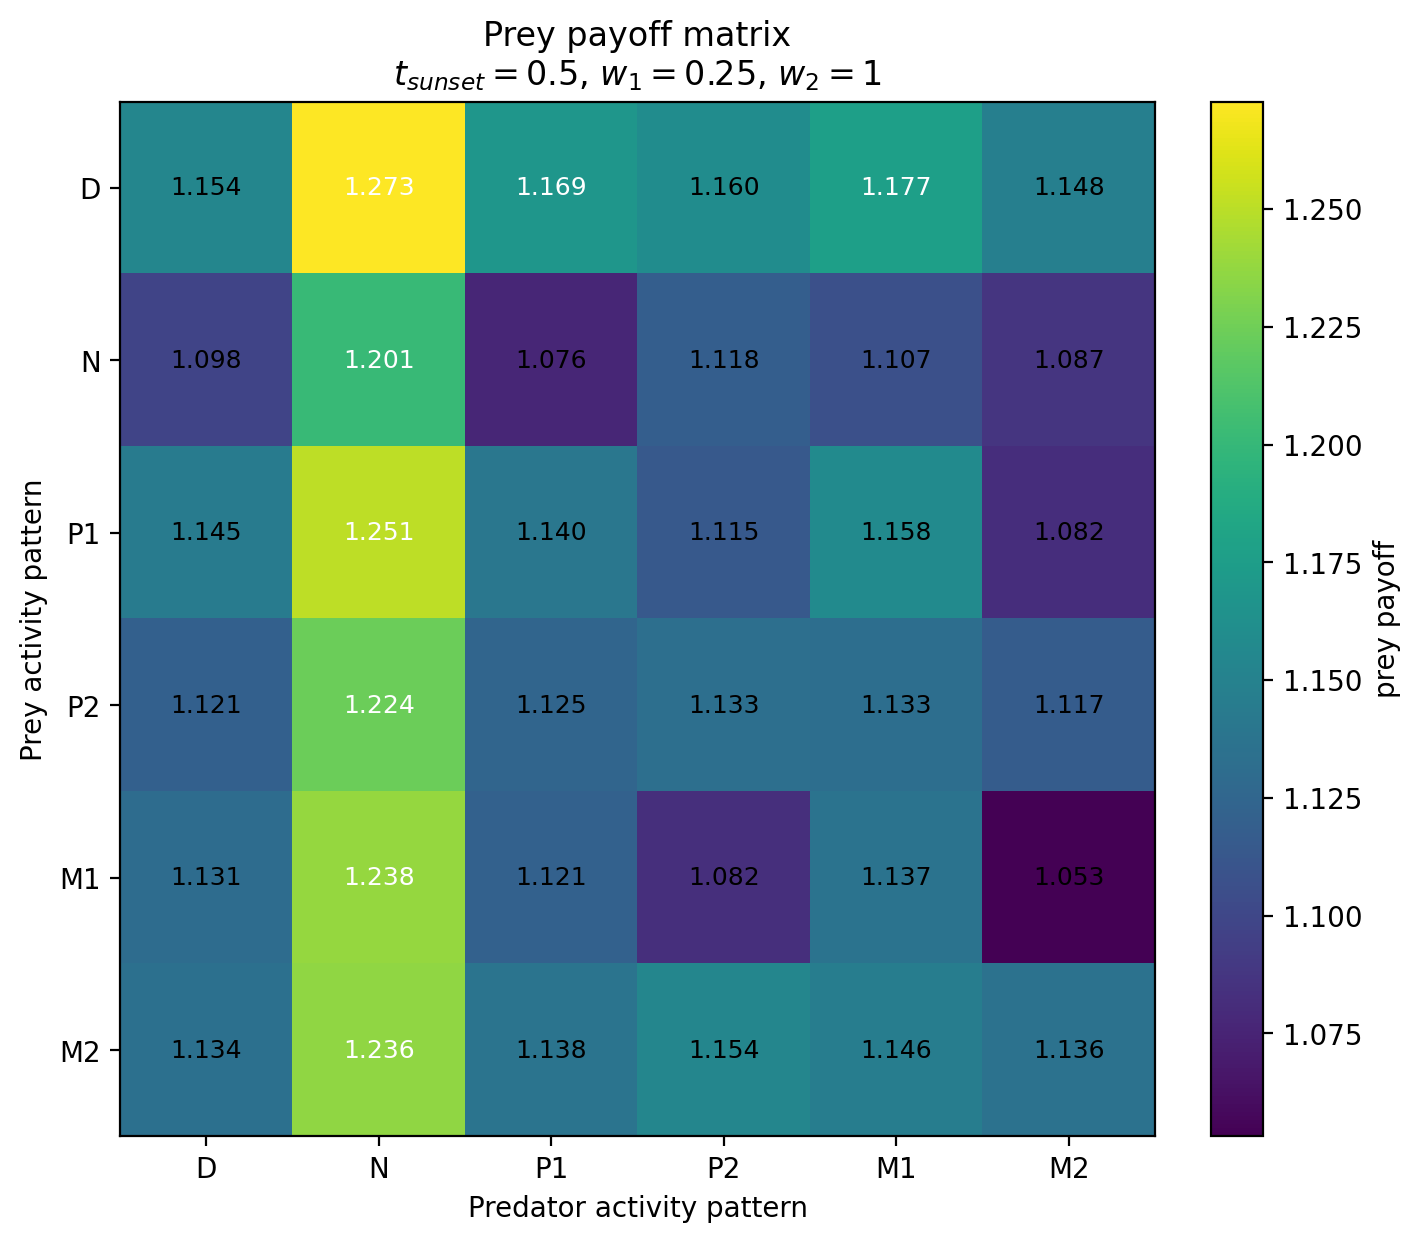

The data file committed next to this chart (first rows):
Prey / Predator, D, N, P1, P2, M1, M2
D, 1.154, 1.273, 1.169, 1.16, 1.177, 1.148
N, 1.098, 1.201, 1.076, 1.118, 1.107, 1.087
P1, 1.145, 1.251, 1.14, 1.115, 1.158, 1.082
P2, 1.121, 1.224, 1.125, 1.133, 1.133, 1.117
M1, 1.131, 1.238, 1.121, 1.082, 1.137, 1.053
M2, 1.134, 1.236, 1.138, 1.154, 1.146, 1.136
